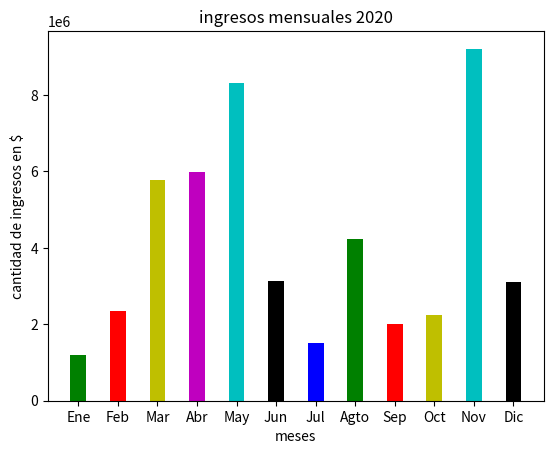

Source code (Python):
#PUNTO 1 
#niveles de ingreso de una persona durante el 2020 
import matplotlib.pyplot as plt 
Meses = ['Ene','Feb','Mar','Abr','May','Jun','Jul','Agto','Sep','Oct','Nov','Dic']
IngresosMesaMes = [1200000, 2340000, 5780000, 5990000, 8320000, 3123000, 1503000, 4222000, 2000990, 2231000, 9210000, 3098000]
plt.bar(Meses, IngresosMesaMes, width = 0.4, color = ['g','r','y','m','c','k','b','g','r','y','c','k'] )
########
plt.title('ingresos mensuales 2020')
plt.xlabel('meses')
plt.ylabel('cantidad de ingresos en $')
plt.savefig('graficoingresosmensuales.png')
plt.show()





